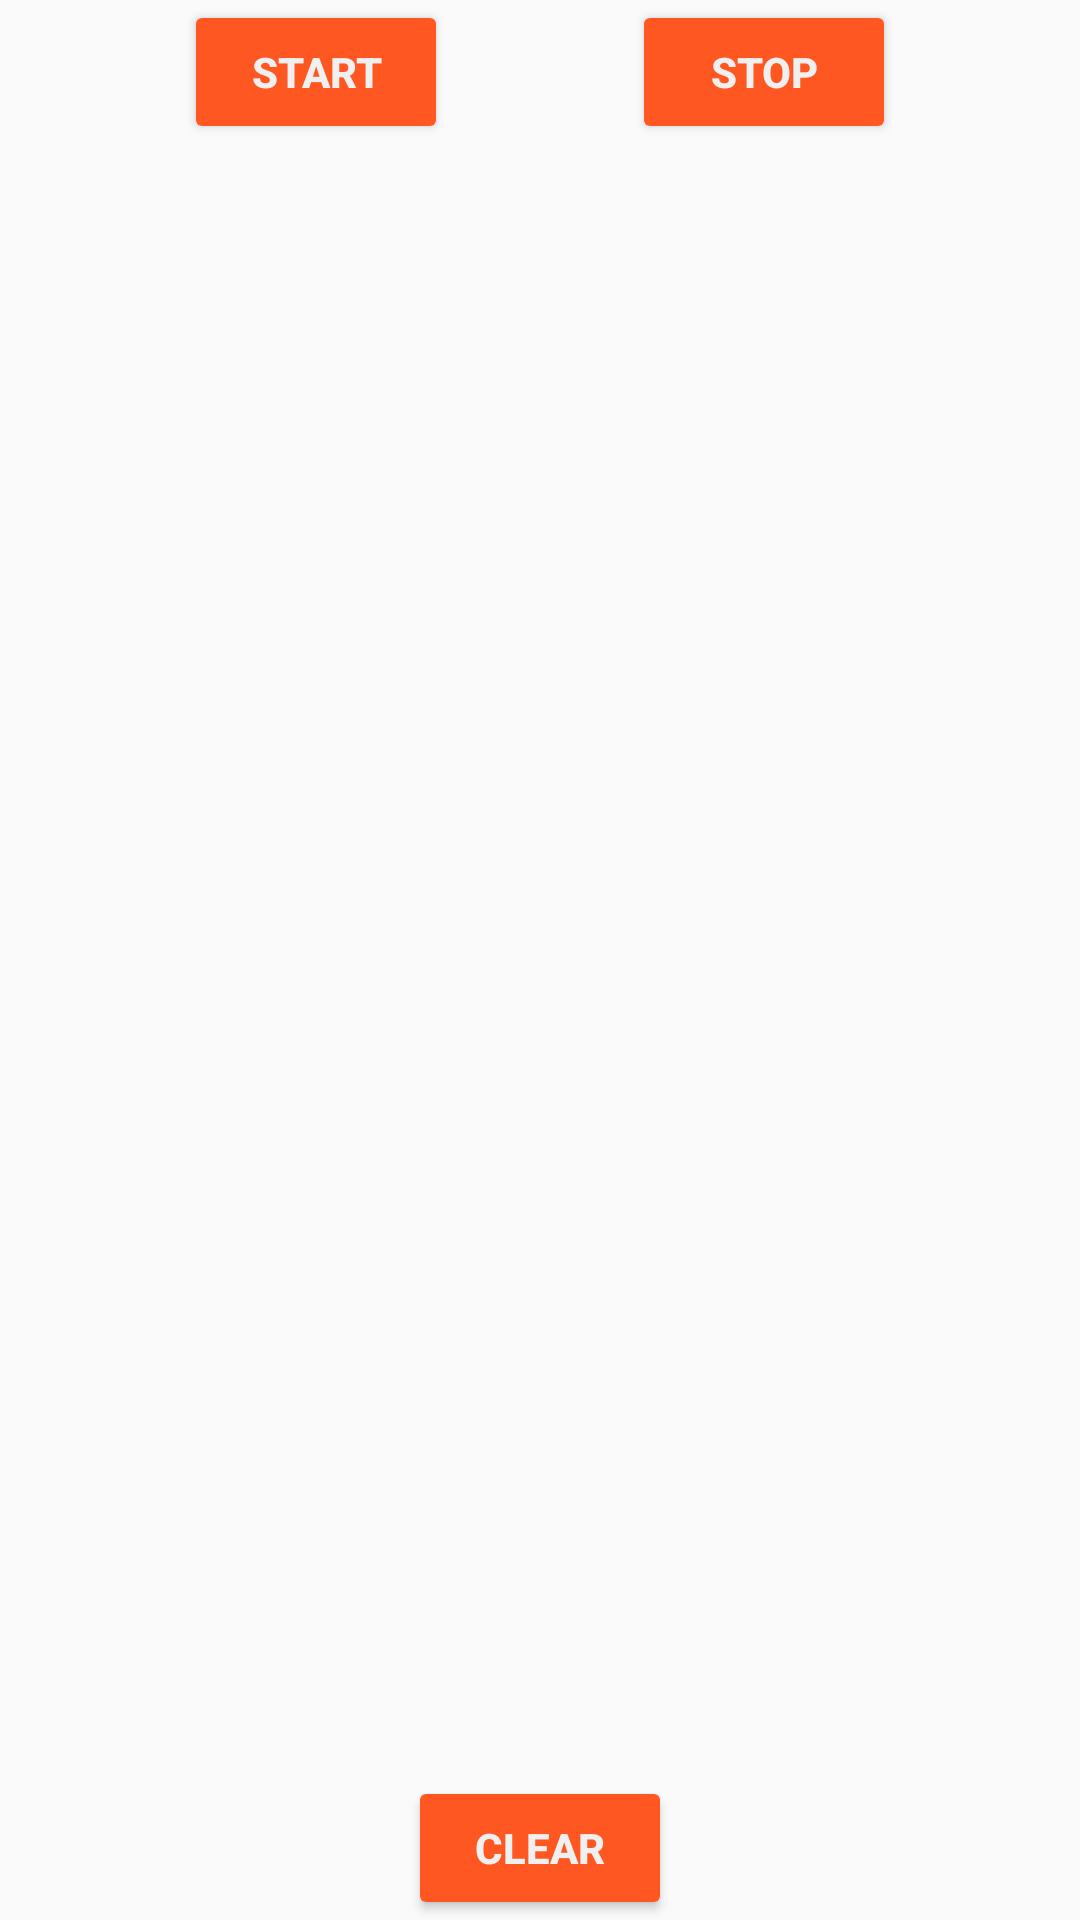

Reconstruct the res/layout file that produces this screen, plus the resources it refers to.
<!-- AndroidManifest.xml: application theme AppTheme -->
<!-- res/layout/fragment_workout_tracker.xml -->
<?xml version="1.0" encoding="utf-8"?>
<layout xmlns:android="http://schemas.android.com/apk/res/android"
    xmlns:app="http://schemas.android.com/apk/res-auto"
    xmlns:tools="http://schemas.android.com/tools">

    
    <data>
        <variable
            name="workoutTrackerViewModel"
            type="com.myprojects.trackyourworkout.workouttracker.WorkoutTrackerViewModel"
            />

    </data>


    
    <androidx.constraintlayout.widget.ConstraintLayout
        android:layout_width="match_parent"
        android:layout_height="match_parent"
        tools:context=".workouttracker.workoutTrackerFragment">

        

        <androidx.recyclerview.widget.RecyclerView
            android:id="@+id/workout_list"
            android:layout_width="0dp"
            android:layout_height="0dp"
            app:layout_constraintBottom_toTopOf="@+id/clear_button"
            app:layout_constraintEnd_toEndOf="parent"
            app:layout_constraintStart_toStartOf="parent"
            app:layout_constraintTop_toBottomOf="@+id/stop_button"/>

        

        <Button
            android:id="@+id/start_button"
            style="@style/WorkoutButtons"
            android:layout_width="wrap_content"
            android:layout_height="wrap_content"
            android:layout_marginStart="@dimen/margin"
            android:text="@string/start"
            android:onClick="@{() ->  workoutTrackerViewModel.onStartTracking()}"
            app:layout_constraintBaseline_toBaselineOf="@id/stop_button"
            app:layout_constraintEnd_toStartOf="@+id/stop_button"
            app:layout_constraintHorizontal_chainStyle="spread"
            app:layout_constraintStart_toStartOf="parent" />

        <Button
            android:id="@+id/stop_button"
            style="@style/WorkoutButtons"
            android:layout_width="wrap_content"
            android:layout_height="wrap_content"
            android:layout_marginTop="@dimen/margin"
            android:layout_marginEnd="@dimen/margin"
            android:text="@string/stop"
            android:onClick="@{() -> workoutTrackerViewModel.onStopTracking()}"
            app:layout_constraintEnd_toEndOf="parent"
            app:layout_constraintStart_toEndOf="@+id/start_button"
            app:layout_constraintTop_toTopOf="parent" />

        <Button
            android:id="@+id/clear_button"
            style="@style/WorkoutButtons"
            android:layout_width="wrap_content"
            android:layout_height="wrap_content"
            android:layout_marginStart="@dimen/margin"
            android:layout_marginEnd="@dimen/margin"
            android:layout_marginBottom="@dimen/margin"
            android:text="@string/clear"
            android:onClick="@{() -> workoutTrackerViewModel.onClear()}"
            app:layout_constraintBottom_toBottomOf="parent"
            app:layout_constraintEnd_toEndOf="parent"
            app:layout_constraintStart_toStartOf="parent" />

    </androidx.constraintlayout.widget.ConstraintLayout>
</layout>
<!-- resources referenced by this layout -->
<resources>
  <string name="clear">Clear</string>
  <string name="start">Start</string>
  <string name="stop">Stop</string>
  <style name="WorkoutButtons" parent="Widget.AppCompat.Button.Colored">
          <item name="android:textColor">@color/white_text_color</item>
          <item name="colorAccent">@color/green_color</item>
          <item name="colorControlHighlight">@color/green_color</item>
          <item name="android:textStyle">bold</item>
      </style>
  <style name="AppTheme" parent="Theme.AppCompat.Light.DarkActionBar">
          <item name="colorPrimary">@color/colorPrimary</item>
          <item name="colorPrimaryDark">@color/colorPrimaryDark</item>
          <item name="colorAccent">@color/colorAccent</item>
      </style>
  <color name="white_text_color">#f0f0f0</color>
  <color name="green_color">#ff5722</color>
  <color name="colorPrimary">#ff5722</color>
  <color name="colorPrimaryDark">#d84315</color>
  <color name="colorAccent">#ff5722</color>
</resources>
